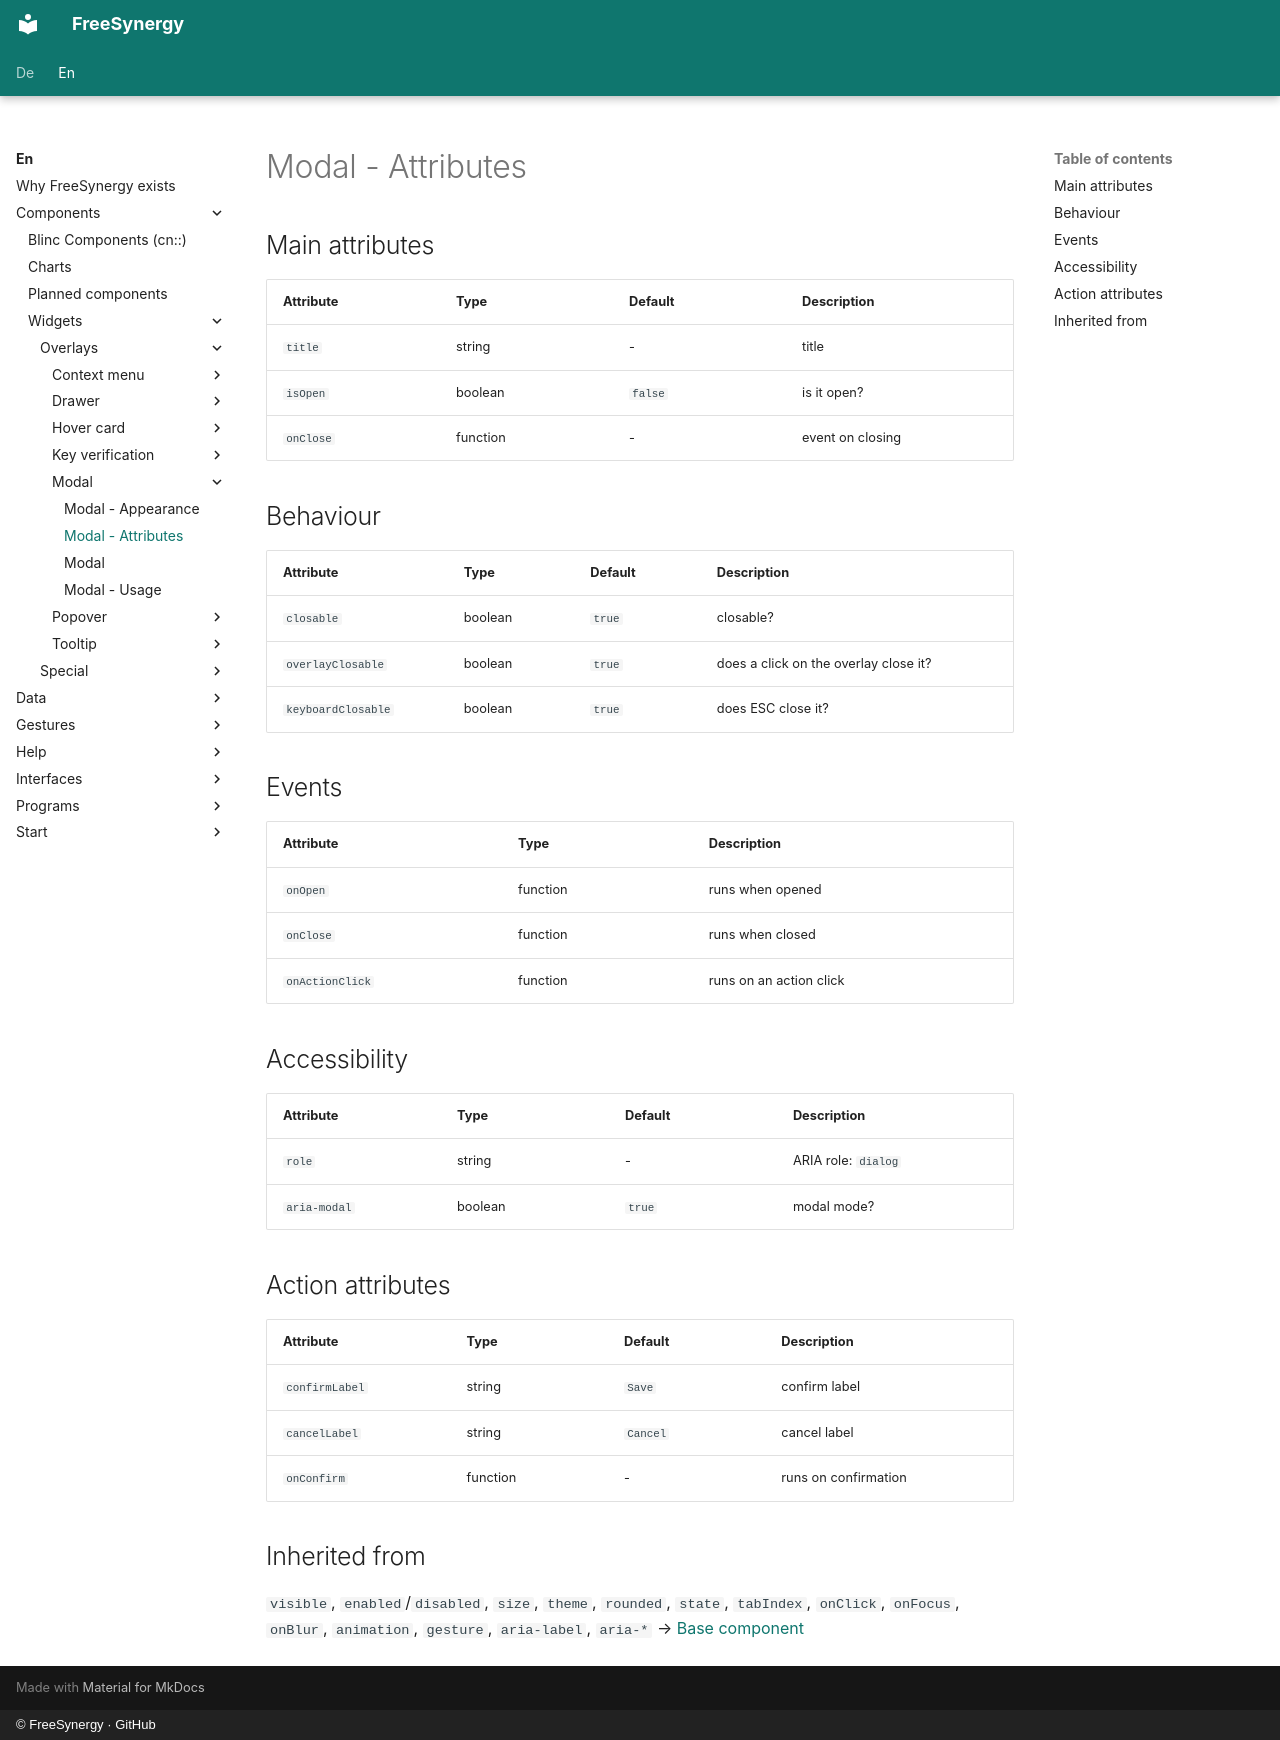

repository: FreeSynergy/fs-documentation · page: en/components/widgets/overlays/modal/attributes/index.html · generator: mkdocs · copyright: © FreeSynergy · GitHub

# Modal - Attributes

## Main attributes

| Attribute | Type | Default | Description |
|-----------|------|---------|-------------|
| `title` | string | - | title |
| `isOpen` | boolean | `false` | is it open? |
| `onClose` | function | - | event on closing |

## Behaviour

| Attribute | Type | Default | Description |
|---|---|---|---|
| `closable` | boolean | `true` | closable? |
| `overlayClosable` | boolean | `true` | does a click on the overlay close it? |
| `keyboardClosable` | boolean | `true` | does ESC close it? |

## Events

| Attribute | Type | Description |
|-----------|------|-------------|
| `onOpen` | function | runs when opened |
| `onClose` | function | runs when closed |
| `onActionClick` | function | runs on an action click |

## Accessibility

| Attribute | Type | Default | Description |
|-----------|------|---------|-------------|
| `role` | string | - | ARIA role: `dialog` |
| `aria-modal` | boolean | `true` | modal mode? |

## Action attributes

| Attribute | Type | Default | Description |
|-----------|------|---------|-------------|
| `confirmLabel` | string | `Save` | confirm label |
| `cancelLabel` | string | `Cancel` | cancel label |
| `onConfirm` | function | - | runs on confirmation |

## Inherited from

`visible`, `enabled`/`disabled`, `size`, `theme`, `rounded`, `state`,
`tabIndex`, `onClick`, `onFocus`, `onBlur`, `animation`, `gesture`,
`aria-label`, `aria-*` → [Base component](../../../primitives/basics/base.md)
